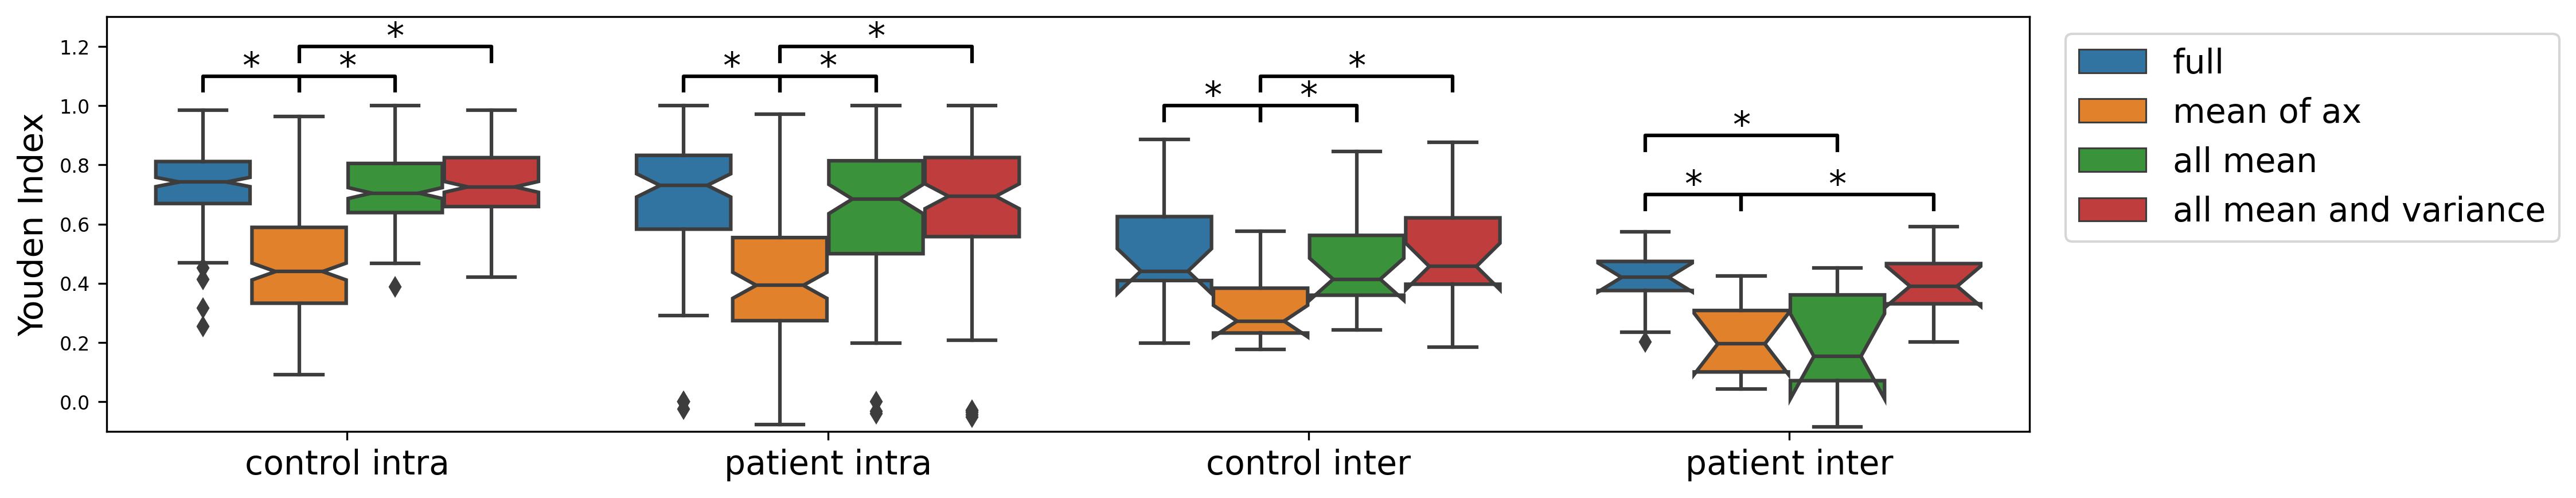

The file beside this chart, header and first rows:
, true positive, false positive, false negative, true negative, accuracy, gwets ac1 score, sensitivity, specificity, precision, f1 score, balanced accuracy, subject, method, iteration, youden, type
0, 0.7, 0.16, 0.06, 0.08, 0.78, 0.6822, 0.9211, 0.3333, 0.814, 0.8642, 0.6272, 1, full, 0.0, 0.2544, control intra
0, 0.7826, 0.04348, 0.0, 0.1739, 0.9565, 0.9366, 1.0, 0.8, 0.9474, 0.973, 0.9, 1, full, 1.0, 0.8, control intra
0, 0.7069, 0.1552, 0.01724, 0.1207, 0.8276, 0.7434, 0.9762, 0.4375, 0.82, 0.8913, 0.7068, 1, full, 2.0, 0.4137, control intra
0, 0.7593, 0.1111, 0.0, 0.1296, 0.8889, 0.8409, 1.0, 0.5385, 0.8723, 0.9318, 0.7692, 1, full, 3.0, 0.5385, control intra
0, 0.7188, 0.1094, 0.01562, 0.1562, 0.875, 0.8101, 0.9787, 0.5882, 0.8679, 0.92, 0.7835, 1, full, 4.0, 0.567, control intra
0, 0.9024, 0.02439, 0.0, 0.07317, 0.9756, 0.9711, 1.0, 0.75, 0.9737, 0.9867, 0.875, 1, full, 5.0, 0.75, control intra
0, 0.7746, 0.1408, 0.01408, 0.07042, 0.8451, 0.7929, 0.9821, 0.3333, 0.8462, 0.9091, 0.6577, 1, full, 6.0, 0.3155, control intra
0, 0.6875, 0.1562, 0.01562, 0.1406, 0.8281, 0.7354, 0.9778, 0.4737, 0.8148, 0.8889, 0.7257, 1, full, 7.0, 0.4515, control intra
0, 0.7679, 0.08929, 0.01786, 0.125, 0.8929, 0.8484, 0.9773, 0.5833, 0.8958, 0.9348, 0.7803, 1, full, 8.0, 0.5606, control intra
0, 0.6885, 0.09836, 0.03279, 0.1803, 0.8689, 0.7915, 0.9545, 0.6471, 0.875, 0.913, 0.8008, 1, full, 9.0, 0.6016, control intra
0, 0.7647, 0.1059, 0.02353, 0.1059, 0.8706, 0.8195, 0.9701, 0.5, 0.8784, 0.922, 0.7351, 2, full, 0.0, 0.4701, control intra
0, 0.7746, 0.1127, 0.0, 0.1127, 0.8873, 0.8433, 1.0, 0.5, 0.873, 0.9322, 0.75, 2, full, 1.0, 0.5, control intra
0, 0.7436, 0.0641, 0.01282, 0.1795, 0.9231, 0.8833, 0.9831, 0.7368, 0.9206, 0.9508, 0.8599, 2, full, 2.0, 0.7199, control intra
0, 0.7089, 0.1392, 0.0, 0.1519, 0.8608, 0.7875, 1.0, 0.5217, 0.8358, 0.9106, 0.7609, 2, full, 3.0, 0.5217, control intra
0, 0.7931, 0.06897, 0.0, 0.1379, 0.931, 0.9035, 1.0, 0.6667, 0.92, 0.9583, 0.8333, 2, full, 4.0, 0.6667, control intra
0, 0.8148, 0.04938, 0.0, 0.1358, 0.9506, 0.9324, 1.0, 0.7333, 0.9429, 0.9706, 0.8667, 2, full, 5.0, 0.7333, control intra
0, 0.7571, 0.05714, 0.04286, 0.1429, 0.9, 0.8548, 0.9464, 0.7143, 0.9298, 0.9381, 0.8304, 2, full, 6.0, 0.6607, control intra
0, 0.7937, 0.01587, 0.0, 0.1905, 0.9841, 0.9767, 1.0, 0.9231, 0.9804, 0.9901, 0.9615, 2, full, 7.0, 0.9231, control intra
0, 0.7179, 0.05128, 0.01282, 0.2179, 0.9359, 0.8974, 0.9825, 0.8095, 0.9333, 0.9573, 0.896, 2, full, 8.0, 0.792, control intra
0, 0.75, 0.0375, 0.025, 0.1875, 0.9375, 0.905, 0.9677, 0.8333, 0.9524, 0.96, 0.9005, 2, full, 9.0, 0.8011, control intra
0, 0.791, 0.04478, 0.0, 0.1642, 0.9552, 0.9357, 1.0, 0.7857, 0.9464, 0.9725, 0.8929, 3, full, 0.0, 0.7857, control intra
0, 0.7692, 0.03846, 0.05128, 0.141, 0.9103, 0.8713, 0.9375, 0.7857, 0.9524, 0.9449, 0.8616, 3, full, 1.0, 0.7232, control intra
0, 0.7241, 0.01149, 0.0, 0.2644, 0.9885, 0.981, 1.0, 0.9583, 0.9844, 0.9921, 0.9792, 3, full, 2.0, 0.9583, control intra
0, 0.6753, 0.1039, 0.0, 0.2208, 0.8961, 0.8278, 1.0, 0.68, 0.8667, 0.9286, 0.84, 3, full, 3.0, 0.68, control intra
0, 0.8154, 0.04615, 0.0, 0.1385, 0.9538, 0.9367, 1.0, 0.75, 0.9464, 0.9725, 0.875, 3, full, 4.0, 0.75, control intra
0, 0.8, 0.04, 0.0, 0.16, 0.96, 0.9432, 1.0, 0.8, 0.9524, 0.9756, 0.9, 3, full, 5.0, 0.8, control intra
0, 0.7368, 0.09211, 0.0, 0.1711, 0.9079, 0.8605, 1.0, 0.65, 0.8889, 0.9412, 0.825, 3, full, 6.0, 0.65, control intra
0, 0.7647, 0.05882, 0.02941, 0.1471, 0.9118, 0.8723, 0.963, 0.7143, 0.9286, 0.9455, 0.8386, 3, full, 7.0, 0.6772, control intra
0, 0.8158, 0.0, 0.01316, 0.1711, 0.9868, 0.9814, 0.9841, 1.0, 1.0, 0.992, 0.9921, 3, full, 8.0, 0.9841, control intra
0, 0.7125, 0.0375, 0.0, 0.25, 0.9625, 0.9382, 1.0, 0.8696, 0.95, 0.9744, 0.9348, 3, full, 9.0, 0.8696, control intra
0, 0.7183, 0.05634, 0.0, 0.2254, 0.9437, 0.9094, 1.0, 0.8, 0.9273, 0.9623, 0.9, 4, full, 0.0, 0.8, control intra
0, 0.7463, 0.07463, 0.0, 0.1791, 0.9254, 0.8871, 1.0, 0.7059, 0.9091, 0.9524, 0.8529, 4, full, 1.0, 0.7059, control intra
0, 0.7941, 0.04412, 0.0, 0.1618, 0.9559, 0.937, 1.0, 0.7857, 0.9474, 0.973, 0.8929, 4, full, 2.0, 0.7857, control intra
0, 0.7342, 0.03797, 0.0, 0.2278, 0.962, 0.9395, 1.0, 0.8571, 0.9508, 0.9748, 0.9286, 4, full, 3.0, 0.8571, control intra
0, 0.6795, 0.08974, 0.0641, 0.1667, 0.8462, 0.7564, 0.9138, 0.65, 0.8833, 0.8983, 0.7819, 4, full, 4.0, 0.5638, control intra
0, 0.6986, 0.0411, 0.0, 0.2603, 0.9589, 0.9311, 1.0, 0.8636, 0.9444, 0.9714, 0.9318, 4, full, 5.0, 0.8636, control intra
0, 0.7941, 0.02941, 0.01471, 0.1618, 0.9559, 0.937, 0.9818, 0.8462, 0.9643, 0.973, 0.914, 4, full, 6.0, 0.828, control intra
0, 0.7273, 0.06061, 0.0, 0.2121, 0.9394, 0.9042, 1.0, 0.7778, 0.9231, 0.96, 0.8889, 4, full, 7.0, 0.7778, control intra
0, 0.7, 0.01429, 0.0, 0.2857, 0.9857, 0.9756, 1.0, 0.9524, 0.98, 0.9899, 0.9762, 4, full, 8.0, 0.9524, control intra
0, 0.803, 0.01515, 0.0, 0.1818, 0.9848, 0.9781, 1.0, 0.9231, 0.9815, 0.9907, 0.9615, 4, full, 9.0, 0.9231, control intra
0, 0.716, 0.08642, 0.01235, 0.1852, 0.9012, 0.8459, 0.9831, 0.6818, 0.8923, 0.9355, 0.8324, 5, full, 0.0, 0.6649, control intra
0, 0.8806, 0.02985, 0.01493, 0.07463, 0.9552, 0.9457, 0.9833, 0.7143, 0.9672, 0.9752, 0.8488, 5, full, 1.0, 0.6976, control intra
0, 0.8493, 0.0274, 0.0137, 0.1096, 0.9589, 0.9469, 0.9841, 0.8, 0.9688, 0.9764, 0.8921, 5, full, 2.0, 0.7841, control intra
0, 0.7458, 0.08475, 0.0339, 0.1356, 0.8814, 0.8271, 0.9565, 0.6154, 0.898, 0.9263, 0.786, 5, full, 3.0, 0.5719, control intra
0, 0.7969, 0.03125, 0.01562, 0.1562, 0.9531, 0.9335, 0.9808, 0.8333, 0.9623, 0.9714, 0.9071, 5, full, 4.0, 0.8141, control intra
0, 0.7797, 0.05085, 0.0, 0.1695, 0.9492, 0.9259, 1.0, 0.7692, 0.9388, 0.9684, 0.8846, 5, full, 5.0, 0.7692, control intra
0, 0.7971, 0.05797, 0.01449, 0.1304, 0.9275, 0.8997, 0.9821, 0.6923, 0.9322, 0.9565, 0.8372, 5, full, 6.0, 0.6745, control intra
0, 0.85, 0.03333, 0.01667, 0.1, 0.95, 0.936, 0.9808, 0.75, 0.9623, 0.9714, 0.8654, 5, full, 7.0, 0.7308, control intra
0, 0.8378, 0.04054, 0.02703, 0.09459, 0.9324, 0.913, 0.9687, 0.7, 0.9538, 0.9612, 0.8344, 5, full, 8.0, 0.6687, control intra
0, 0.8269, 0.05769, 0.0, 0.1154, 0.9423, 0.9234, 1.0, 0.6667, 0.9348, 0.9663, 0.8333, 5, full, 9.0, 0.6667, control intra
0, 0.6364, 0.06818, 0.02273, 0.2727, 0.9091, 0.8394, 0.9655, 0.8, 0.9032, 0.9333, 0.8828, 6, full, 0.0, 0.7655, control intra
0, 0.6235, 0.1176, 0.02353, 0.2353, 0.8588, 0.7546, 0.9636, 0.6667, 0.8413, 0.8983, 0.8152, 6, full, 1.0, 0.6303, control intra
0, 0.6667, 0.08046, 0.0, 0.2529, 0.9195, 0.8626, 1.0, 0.7586, 0.8923, 0.9431, 0.8793, 6, full, 2.0, 0.7586, control intra
0, 0.6703, 0.06593, 0.0, 0.2637, 0.9341, 0.8868, 1.0, 0.8, 0.9104, 0.9531, 0.9, 6, full, 3.0, 0.8, control intra
0, 0.6951, 0.03659, 0.0122, 0.2561, 0.9512, 0.9182, 0.9828, 0.875, 0.95, 0.9661, 0.9289, 6, full, 4.0, 0.8578, control intra
0, 0.6941, 0.05882, 0.05882, 0.1882, 0.8824, 0.8127, 0.9219, 0.7619, 0.9219, 0.9219, 0.8419, 6, full, 5.0, 0.6838, control intra
0, 0.6809, 0.06383, 0.03191, 0.2234, 0.9043, 0.8416, 0.9552, 0.7778, 0.9143, 0.9343, 0.8665, 6, full, 6.0, 0.733, control intra
0, 0.679, 0.08642, 0.01235, 0.2222, 0.9012, 0.8366, 0.9821, 0.72, 0.8871, 0.9322, 0.8511, 6, full, 7.0, 0.7021, control intra
0, 0.6264, 0.06593, 0.02198, 0.2857, 0.9121, 0.8425, 0.9661, 0.8125, 0.9048, 0.9344, 0.8893, 6, full, 8.0, 0.7786, control intra
0, 0.7397, 0.0274, 0.0274, 0.2055, 0.9452, 0.9147, 0.9643, 0.8824, 0.9643, 0.9643, 0.9233, 6, full, 9.0, 0.8466, control intra
... 1,260 more rows
